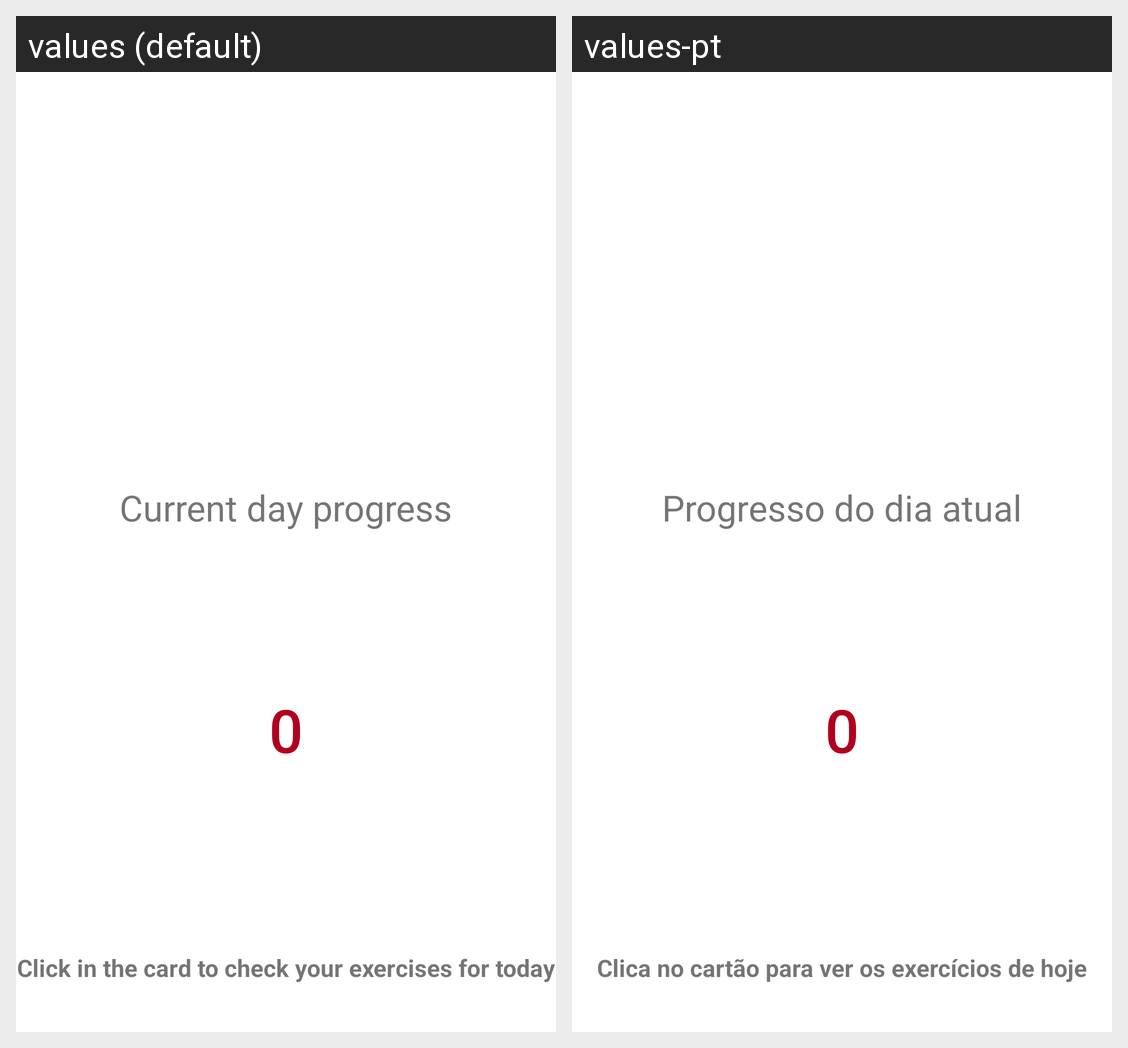

The Android screen above is rendered under two locales of the same app. Produce the string resources it draws, with the default and per-locale values.
Android screen res/layout/fragment_home.xml rendered under 2 locales, left to right: values (default), values-pt. Device: Nexus 5 (rendered at 1080×1920; each locale shown at half size, 540×960, under a caption strip naming it); theme Theme.BodyBoost.
Strings drawn on this screen, with the default value and each locale's value (text and hints the layout hard-codes, and strings that could not be matched under every locale, appear in the picture but are not listed):

_0
  values: 0
  values-pt: 0  [not translated; the default value is used]

current_day_progress
  values: Current day progress
  values-pt: Progresso do dia atual

click_in_the_card_to_check_your_exercises_for_today
  values: Click in the card to check your exercises for today
  values-pt: Clica no cartão para ver os exercícios de hoje
